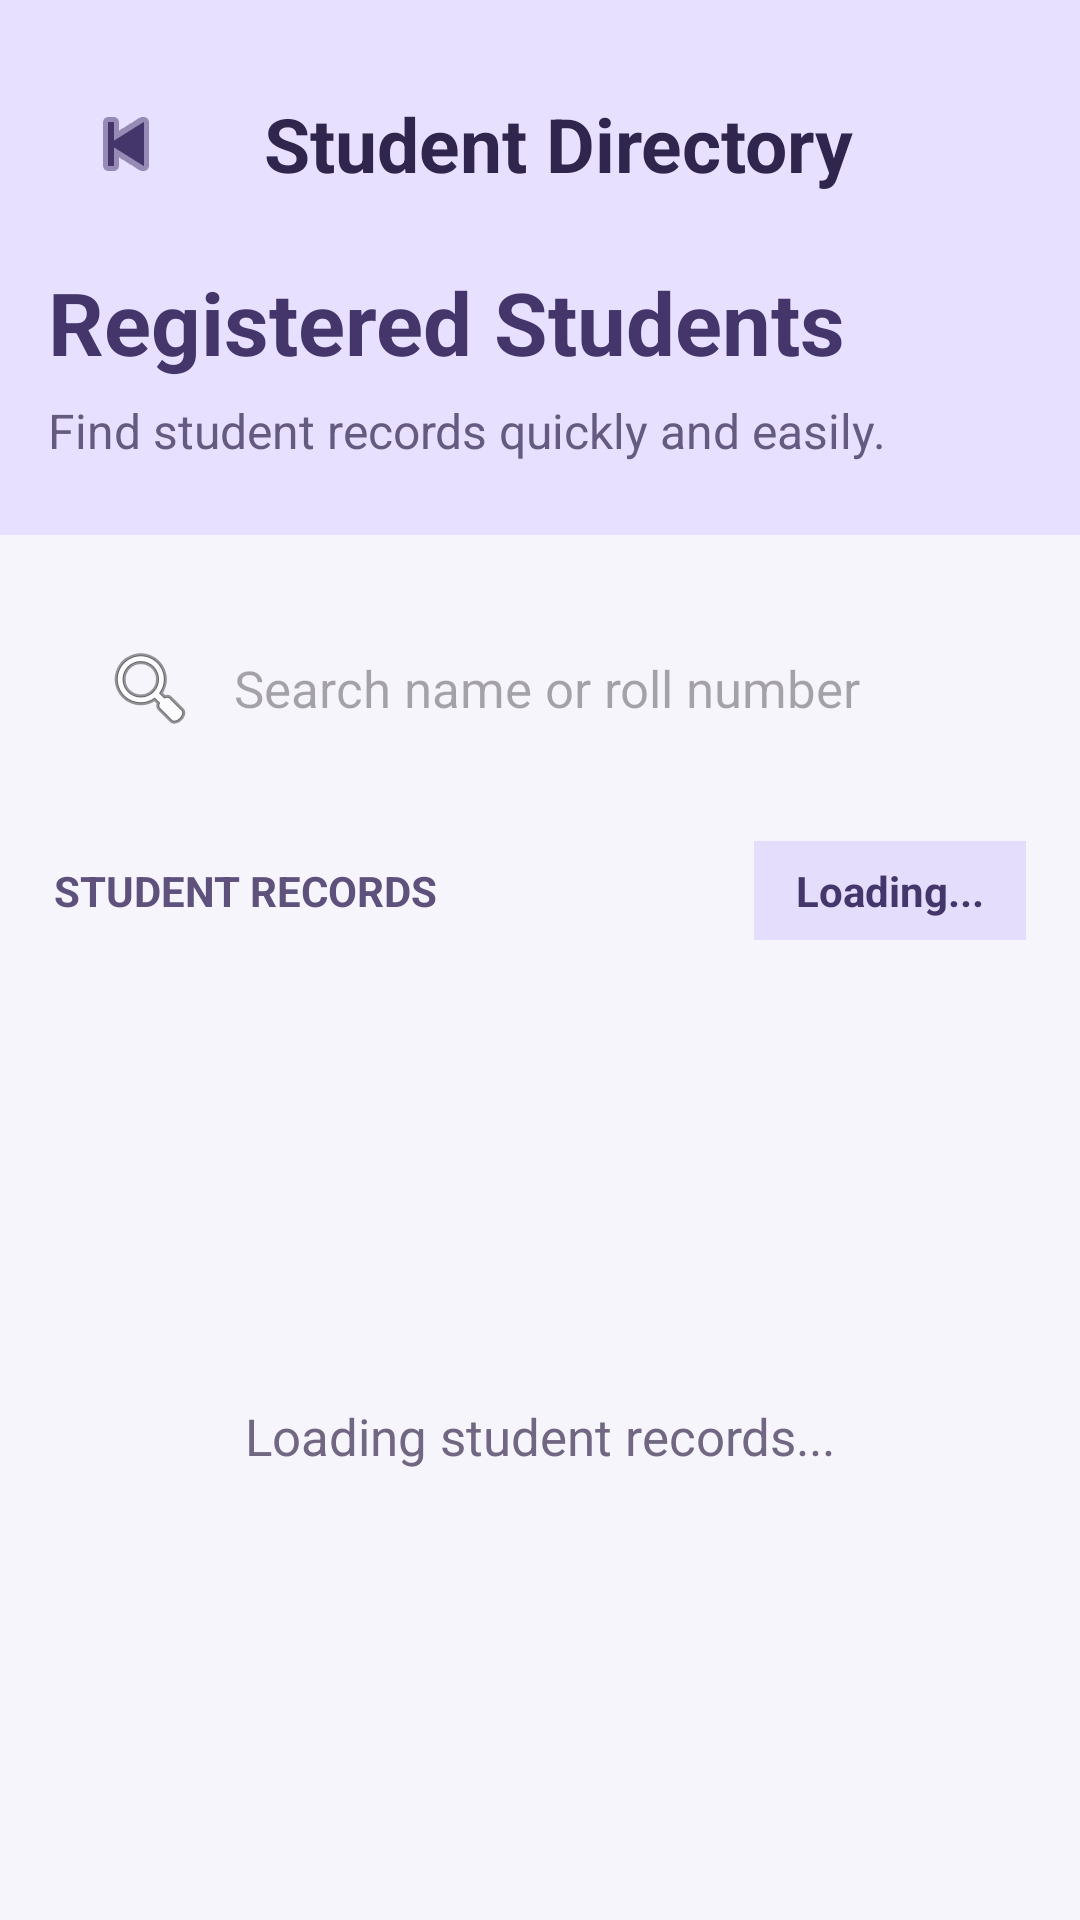

This screen was rendered from an Android layout file. Write that file and the resources it references.
<!-- AndroidManifest.xml: application theme Theme.PUP_Bus_System -->
<!-- res/layout/activity_view_student.xml -->
<?xml version="1.0" encoding="utf-8"?>
<LinearLayout xmlns:android="http://schemas.android.com/apk/res/android"
    android:layout_width="match_parent"
    android:layout_height="match_parent"
    android:orientation="vertical"
    android:background="#F7F5FC">

    
    <LinearLayout
        android:layout_width="match_parent"
        android:layout_height="wrap_content"
        android:orientation="vertical"
        android:background="#E8E0FF"
        android:paddingStart="16dp"
        android:paddingEnd="16dp"
        android:paddingTop="18dp"
        android:paddingBottom="24dp">

        <LinearLayout
            android:layout_width="match_parent"
            android:layout_height="60dp"
            android:gravity="center_vertical"
            android:orientation="horizontal">

            <ImageButton
                android:id="@+id/btnBack"
                android:layout_width="52dp"
                android:layout_height="52dp"
                android:background="?attr/selectableItemBackgroundBorderless"
                android:src="@android:drawable/ic_media_previous"
                android:contentDescription="Back to dashboard"
                android:padding="12dp"
                android:tint="#44356B" />

            <TextView
                android:layout_width="0dp"
                android:layout_height="wrap_content"
                android:layout_weight="1"
                android:gravity="center"
                android:text="Student Directory"
                android:textColor="#30264D"
                android:textSize="25sp"
                android:textStyle="bold" />

            <View
                android:layout_width="40dp"
                android:layout_height="1dp" />
        </LinearLayout>

        <TextView
            android:layout_width="match_parent"
            android:layout_height="wrap_content"
            android:layout_marginTop="10dp"
            android:text="Registered Students"
            android:textColor="#44356B"
            android:textSize="29sp"
            android:textStyle="bold" />

        <TextView
            android:layout_width="match_parent"
            android:layout_height="wrap_content"
            android:layout_marginTop="6dp"
            android:text="Find student records quickly and easily."
            android:textColor="#655A80"
            android:textSize="16sp" />
    </LinearLayout>

    
    <LinearLayout
        android:layout_width="match_parent"
        android:layout_height="0dp"
        android:layout_weight="1"
        android:orientation="vertical"
        android:paddingStart="18dp"
        android:paddingEnd="18dp"
        android:paddingTop="20dp"
        android:paddingBottom="8dp">

        <EditText
            android:id="@+id/etSearchStudent"
            android:layout_width="match_parent"
            android:layout_height="62dp"
            android:background="@drawable/bg_edittext"
            android:drawableStart="@android:drawable/ic_menu_search"
            android:drawablePadding="12dp"
            android:hint="Search name or roll number"
            android:inputType="text"
            android:paddingStart="16dp"
            android:paddingEnd="16dp"
            android:textSize="17sp"
            android:singleLine="true" />

        
        <LinearLayout
            android:layout_width="match_parent"
            android:layout_height="wrap_content"
            android:layout_marginTop="20dp"
            android:layout_marginBottom="12dp"
            android:gravity="center_vertical"
            android:orientation="horizontal">

            <TextView
                android:layout_width="0dp"
                android:layout_height="wrap_content"
                android:layout_weight="1"
                android:text="STUDENT RECORDS"
                android:textColor="#5E527C"
                android:textSize="14sp"
                android:textStyle="bold" />

            <TextView
                android:id="@+id/tvStudentCount"
                android:layout_width="wrap_content"
                android:layout_height="wrap_content"
                android:background="#E4DDFB"
                android:paddingStart="14dp"
                android:paddingEnd="14dp"
                android:paddingTop="7dp"
                android:paddingBottom="7dp"
                android:text="Loading..."
                android:textColor="#44356B"
                android:textSize="14sp"
                android:textStyle="bold" />
        </LinearLayout>

        <FrameLayout
            android:layout_width="match_parent"
            android:layout_height="0dp"
            android:layout_weight="1">

            <ScrollView
                android:layout_width="match_parent"
                android:layout_height="match_parent"
                android:fillViewport="true"
                android:clipToPadding="false">

                <LinearLayout
                    android:id="@+id/studentList"
                    android:layout_width="match_parent"
                    android:layout_height="wrap_content"
                    android:orientation="vertical"
                    android:paddingBottom="20dp" />
            </ScrollView>

            <TextView
                android:id="@+id/tvEmptyStudents"
                android:layout_width="match_parent"
                android:layout_height="wrap_content"
                android:layout_gravity="center"
                android:gravity="center"
                android:padding="24dp"
                android:text="Loading student records..."
                android:textColor="#716782"
                android:textSize="17sp"
                android:visibility="visible" />

        </FrameLayout>
    </LinearLayout>

</LinearLayout>
<!-- resources referenced by this layout -->
<resources>
  <style name="Theme.PUP_Bus_System" parent="Base.Theme.PUP_Bus_System" />
  <style name="Base.Theme.PUP_Bus_System" parent="Theme.Material3.DayNight.NoActionBar">
          
          
      </style>
</resources>
